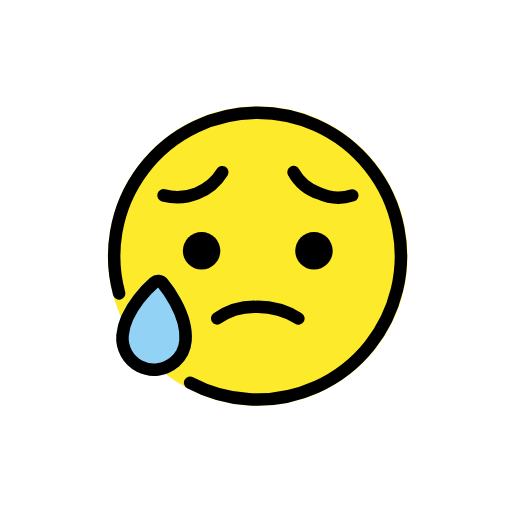
t = 0.00 s
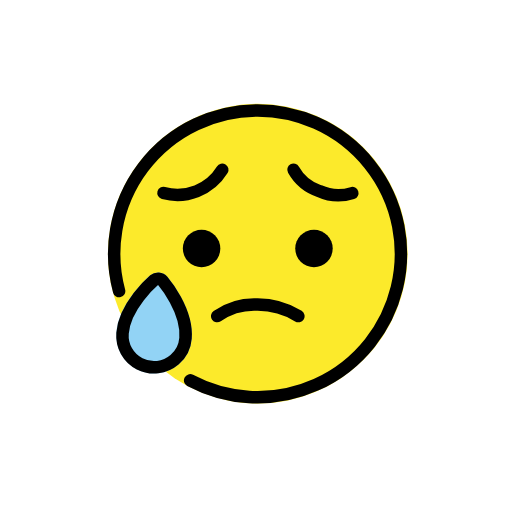
t = 0.48 s
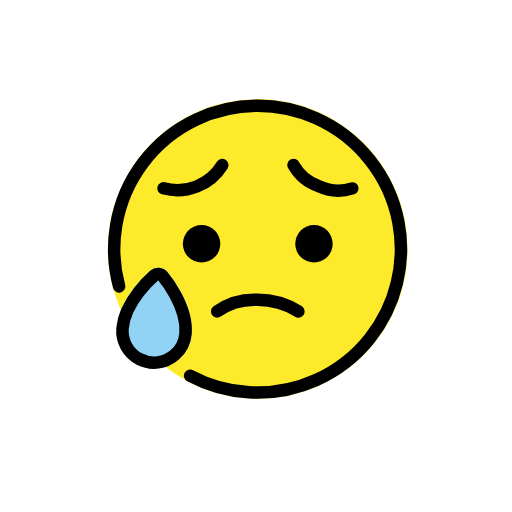
t = 1.43 s
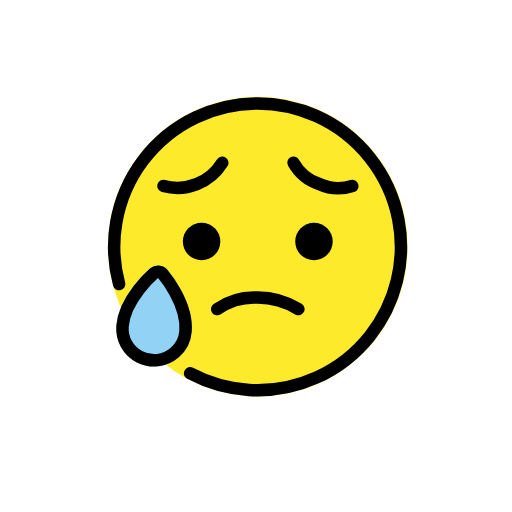
t = 1.90 s
t = 2.38 s: frame unchanged from t = 1.43 s, image omitted
t = 3.33 s: frame unchanged from t = 0.48 s, image omitted

The animated SVG that drew these frames (rendered in a browser with its animation timeline set to each time). Animation: 1 SMIL element (animateTransform=1); one cycle of 3.80 s, repeats indefinitely.

<?xml version='1.0' encoding='utf-8'?>
<svg xmlns="http://www.w3.org/2000/svg" id="emoji" viewBox="-5 -5 82 82" width="200" height="200" role="img">
  <title>OpenMoji: sad but relieved face</title><g><g id="color">
    <path fill="#fcea2b" d="M12.2856,36a24,24,0,1,0,24-24A24.0272,24.0272,0,0,0,12.2856,36Z" />
    <path fill="#92d3f5" d="M19.683,55.2042c-.165,0-.33-.0069-.4951-.02a6.0679,6.0679,0,0,1-5.5606-6.52c.3887-4.8672,5.2237-9.0215,5.4288-9.1963a1.9057,1.9057,0,0,1,1.42-.459,1.9411,1.9411,0,0,1,1.331.6788c.4405.52,4.28,5.1943,3.9024,9.9355A6.02,6.02,0,0,1,23.6,53.7559h0A6.0065,6.0065,0,0,1,19.683,55.2042Z" />
  </g>
  <g id="line">
    <path d="M48.2846,35.1737a3,3,0,1,1-3-3A3.0011,3.0011,0,0,1,48.2846,35.1737Z" />
    <path d="M30.2846,35.1737a3,3,0,1,1-3-3A3.0011,3.0011,0,0,1,30.2846,35.1737Z" />
    <path fill="none" stroke="#000" stroke-linecap="round" stroke-linejoin="round" stroke-width="2" d="M25.4512,56.2934a22.9635,22.9635,0,1,0-11.3767-14.299" />
    <path fill="none" stroke="#000" stroke-miterlimit="10" stroke-width="2" d="M22.9511,52.9953a5.0262,5.0262,0,0,0,1.7615-3.45c.3532-4.4362-3.5025-9.0145-3.6667-9.2071a.9522.9522,0,0,0-1.3428-.1068c-.1929.1645-4.7241,4.0753-5.0783,8.5123l0,0a5.0608,5.0608,0,0,0,8.3267,4.2513Z" />
    <path fill="none" stroke="#000" stroke-linecap="round" stroke-linejoin="round" stroke-width="2" d="M42.7856,46a12.4489,12.4489,0,0,0-6.8422-1.8532A10.3886,10.3886,0,0,0,29.7856,46" />
    <path fill="none" stroke="#000" stroke-linecap="round" stroke-linejoin="round" stroke-width="2" d="M51.4223,26.2978a7.4028,7.4028,0,0,1-5.3048-.3243,7.4,7.4,0,0,1-4.11-3.4111" />
    <path fill="none" stroke="#000" stroke-linecap="round" stroke-linejoin="round" stroke-width="2" d="M21.1854,26.2871a8.44,8.44,0,0,0,9.413-3.7176" />
  </g>
<animateTransform attributeName="transform" type="translate" values="0 0;0 -1.5;0 0" dur="3.8s" repeatCount="indefinite" /></g></svg>
